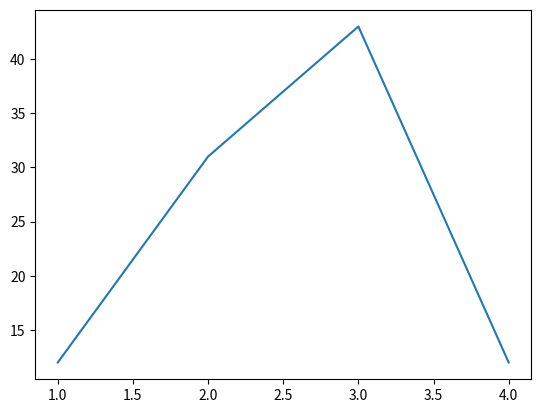

Here is the Python script that generated this plot:
import matplotlib.pyplot as plt
x=[1,2,3,4]
y=[12,31,43,12]
plt.plot(x,y)
plt.show()